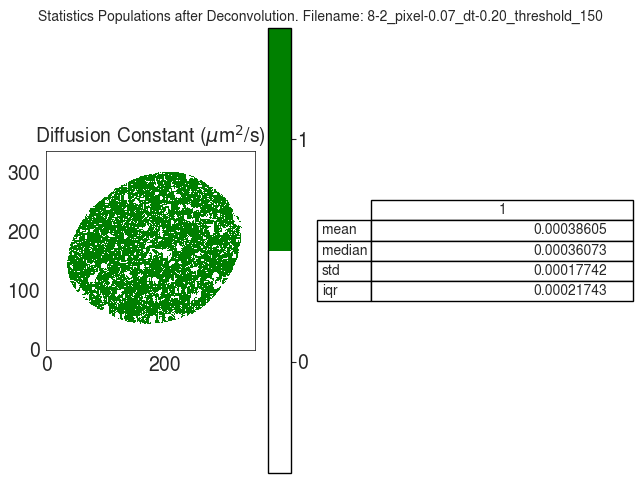

Source data for this figure (header and first rows):
D
, 1
mean, 0.000386
median, 0.0003607
std, 0.0001774
iqr, 0.0002174
